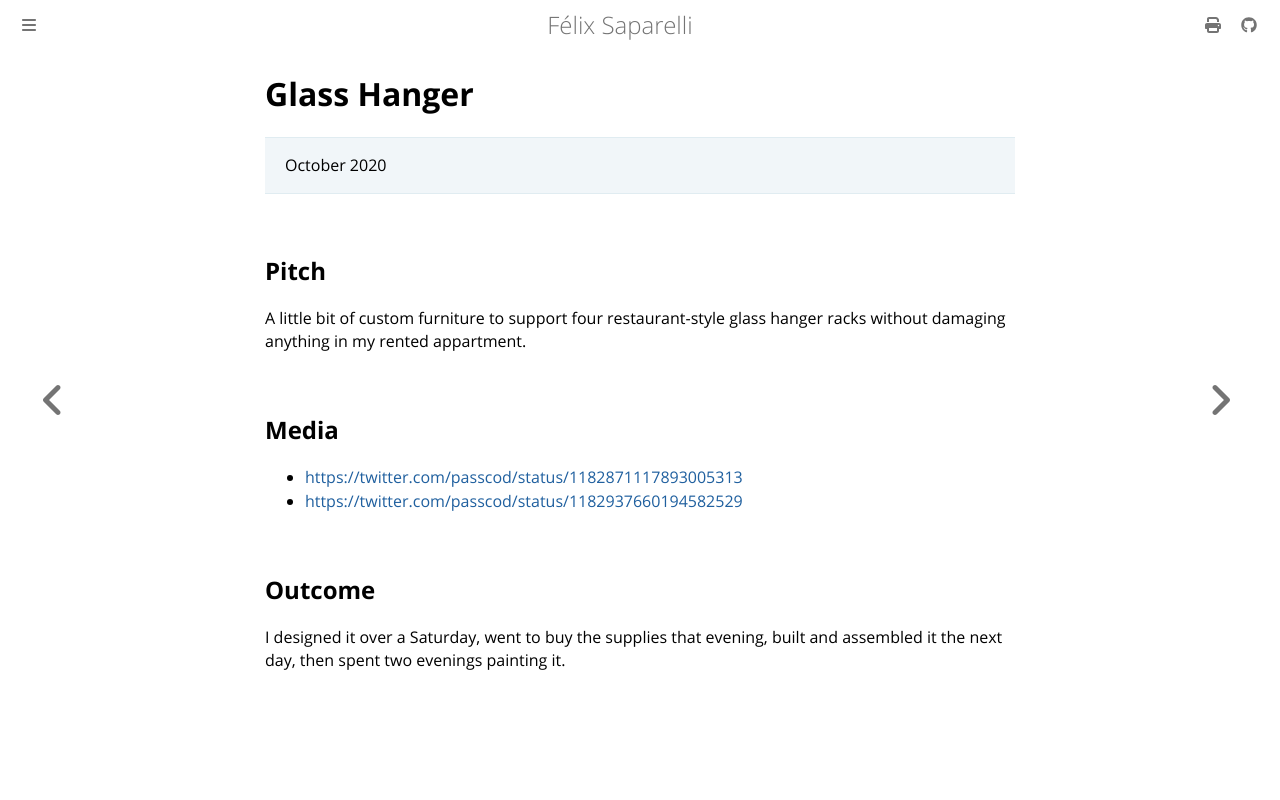

repository: passcod/blook · page: updates/projects/glass-hanger.html · generator: mdbook

# Glass Hanger

> October 2020

## Pitch

A little bit of custom furniture to support four restaurant-style glass hanger racks without damaging anything in my rented appartment.

## Media

- <https://twitter.com/passcod/status/1182871117893005313>
- <https://twitter.com/passcod/status/1182937660194582529>

## Outcome

I designed it over a Saturday, went to buy the supplies that evening, built and assembled it the next day, then spent two evenings painting it.
